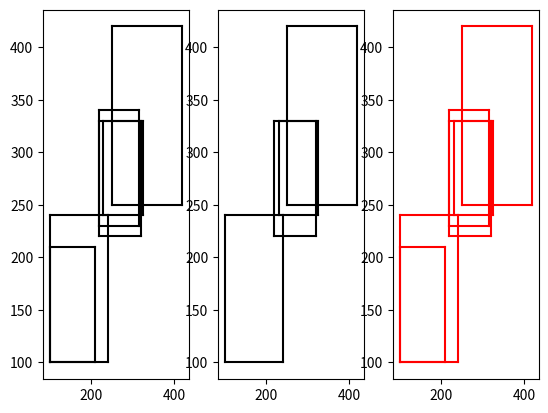

Recreate this plot in Python.

import matplotlib.pyplot as plt
import numpy as np

boxes = np.array([[100, 100, 210, 210, 0.1],
                  [250, 250, 420, 420, 0.8],
                  [220, 220, 320, 330, 0.92],
                  [100, 100, 240, 240, 0.72],
                  [230, 240, 325, 330, 0.81],
                  [220, 230, 315, 340, 0.9]])  # (x1,y1,x2,y2,score)


def nms(boxes, threshold):
    x1 = boxes[:, 0]
    y1 = boxes[:, 1]
    x2 = boxes[:, 2]
    y2 = boxes[:, 3]
    scores = boxes[:, 4]
    areas = (x2 - x1 + 1) * (y2 - y1 + 1)

    keep = []
    idxs = scores.argsort()[::-1]  # 从大到下排序,argsort函数返回从小到大的索引,[::-1]反序变成从大到小
    while (idxs.size > 0):
        i = idxs[0]
        keep.append(i)
        x11 = np.maximum(x1[i], x1[idxs[1:]])
        y11 = np.maximum(y1[i], y1[idxs[1:]])
        x22 = np.minimum(x2[i], y2[idxs[1:]])
        y22 = np.minimum(y2[i], y2[idxs[1:]])

        w = np.maximum(0, x22 - x11 + 1)
        h = np.maximum(0, y22 - y11 + 1)

        overlaps = w * h
        ious = overlaps / (areas[i] + areas[idxs[1:]] - overlaps)
        print(f"ious={ious}")
        idxs2 = np.where(ious < threshold)[0]  # np.where函数
        print(np.where(ious < threshold))
        print(f"idxs2={idxs2}")
        idxs = idxs[idxs2 + 1]  # 注意这个+1

    return keep

#
def soft_nms(boxes, sigma=0.5, threshold1=0.7, threshold2=0.1, method=1):
    '''
    paper:Improving Object Detection With One Line of Code
    '''
    N = boxes.shape[0]
    pos = 0
    maxscore = 0
    maxpos = 0

    for i in range(N):
        maxscore = boxes[i, 4]
        maxpos = i

        tx1 = boxes[i, 0]
        ty1 = boxes[i, 1]
        tx2 = boxes[i, 2]
        ty2 = boxes[i, 3]
        ts = boxes[i, 4]

        pos = i + 1
        # 得到评分最高的box
        while pos < N:
            if maxscore < boxes[pos, 4]:
                maxscore = boxes[pos, 4]
                maxpos = pos
            pos = pos + 1

        # 交换第i个box和评分最高的box,将评分最高的box放到第i个位置
        boxes[i, 0] = boxes[maxpos, 0]
        boxes[i, 1] = boxes[maxpos, 1]
        boxes[i, 2] = boxes[maxpos, 2]
        boxes[i, 3] = boxes[maxpos, 3]
        boxes[i, 4] = boxes[maxpos, 4]

        boxes[maxpos, 0] = tx1
        boxes[maxpos, 1] = ty1
        boxes[maxpos, 2] = tx2
        boxes[maxpos, 3] = ty2
        boxes[maxpos, 4] = ts

        tx1 = boxes[i, 0]
        ty1 = boxes[i, 1]
        tx2 = boxes[i, 2]
        ty2 = boxes[i, 3]
        ts = boxes[i, 4]

        pos = i + 1
        # softNMS迭代
        while pos < N:
            x1 = boxes[pos, 0]
            y1 = boxes[pos, 1]
            x2 = boxes[pos, 2]
            y2 = boxes[pos, 3]
            s = boxes[pos, 4]

            area = (x2 - x1 + 1) * (y2 - y1 + 1)
            iw = (min(tx2, x2) - max(tx1, x1) + 1)
            if iw > 0:
                ih = (min(ty2, y2) - max(ty1, y1) + 1)
                if ih > 0:
                    uinon = float((tx2 - tx1 + 1) *
                                  (ty2 - ty1 + 1) + area - iw * ih)
                    iou = iw * ih / uinon  # 计算iou
                    if method == 1:  # 线性更新分数
                        if iou > threshold1:
                            weight = 1 - iou
                        else:
                            weight = 1
                    elif method == 2:  # 高斯权重
                        weight = np.exp(-(iou * iou) / sigma)
                    else:  # 传统 NMS
                        if iou > threshold1:
                            weight = 0
                        else:
                            weight = 1

                    boxes[pos, 4] = weight * boxes[pos, 4]  # 根据和最高分数box的iou来更新分数

                    # 如果box分数太低，舍弃(把他放到最后，同时N-1)
                    if boxes[pos, 4] < threshold2:
                        boxes[pos, 0] = boxes[N - 1, 0]
                        boxes[pos, 1] = boxes[N - 1, 1]
                        boxes[pos, 2] = boxes[N - 1, 2]
                        boxes[pos, 3] = boxes[N - 1, 3]
                        boxes[pos, 4] = boxes[N - 1, 4]
                        N = N - 1  # 注意这里N改变
                        pos = pos - 1

            pos = pos + 1

    keep = [i for i in range(N)]
    return keep
def plot_boxs(box,c):
    x1 = box[:, 0]
    y1 = box[:, 1]
    x2 = box[:, 2]
    y2 = box[:, 3]

    plt.plot([x1,x2],[y1,y1],c)
    plt.plot([x1,x2],[y2,y2],c)
    plt.plot([x1,x1],[y1,y2],c)
    plt.plot([x2,x2],[y1,y2],c)

keep1 = nms(boxes, 0.7)
keep2 = soft_nms(boxes)
print(keep1,'|||',keep2)
print("end")
plt.figure()
ax1 = plt.subplot(131)
ax2 = plt.subplot(132)
ax3 = plt.subplot(133)
plt.sca(ax1)
plot_boxs(boxes,'k')

plt.sca(ax2)
plot_boxs(boxes[keep1],'k')

plt.sca(ax3)
plot_boxs(boxes[keep2],'r')
plt.show()
